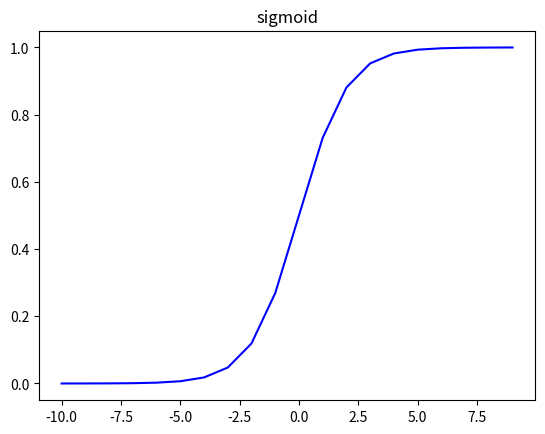

Reproduce this figure in Python. (Note: this script raises an exception after producing the figure.)
import matplotlib.pyplot as plt
import numpy as np
x=np.arange(-10,10)
y=[]
for i in range (x.shape[0]):
    y.append((1/(1+np.exp(-x[i]))))
plt.plot(x,y,c="blue")
plt.title("sigmoid")
plt.show()
print(sigmoid(2))
